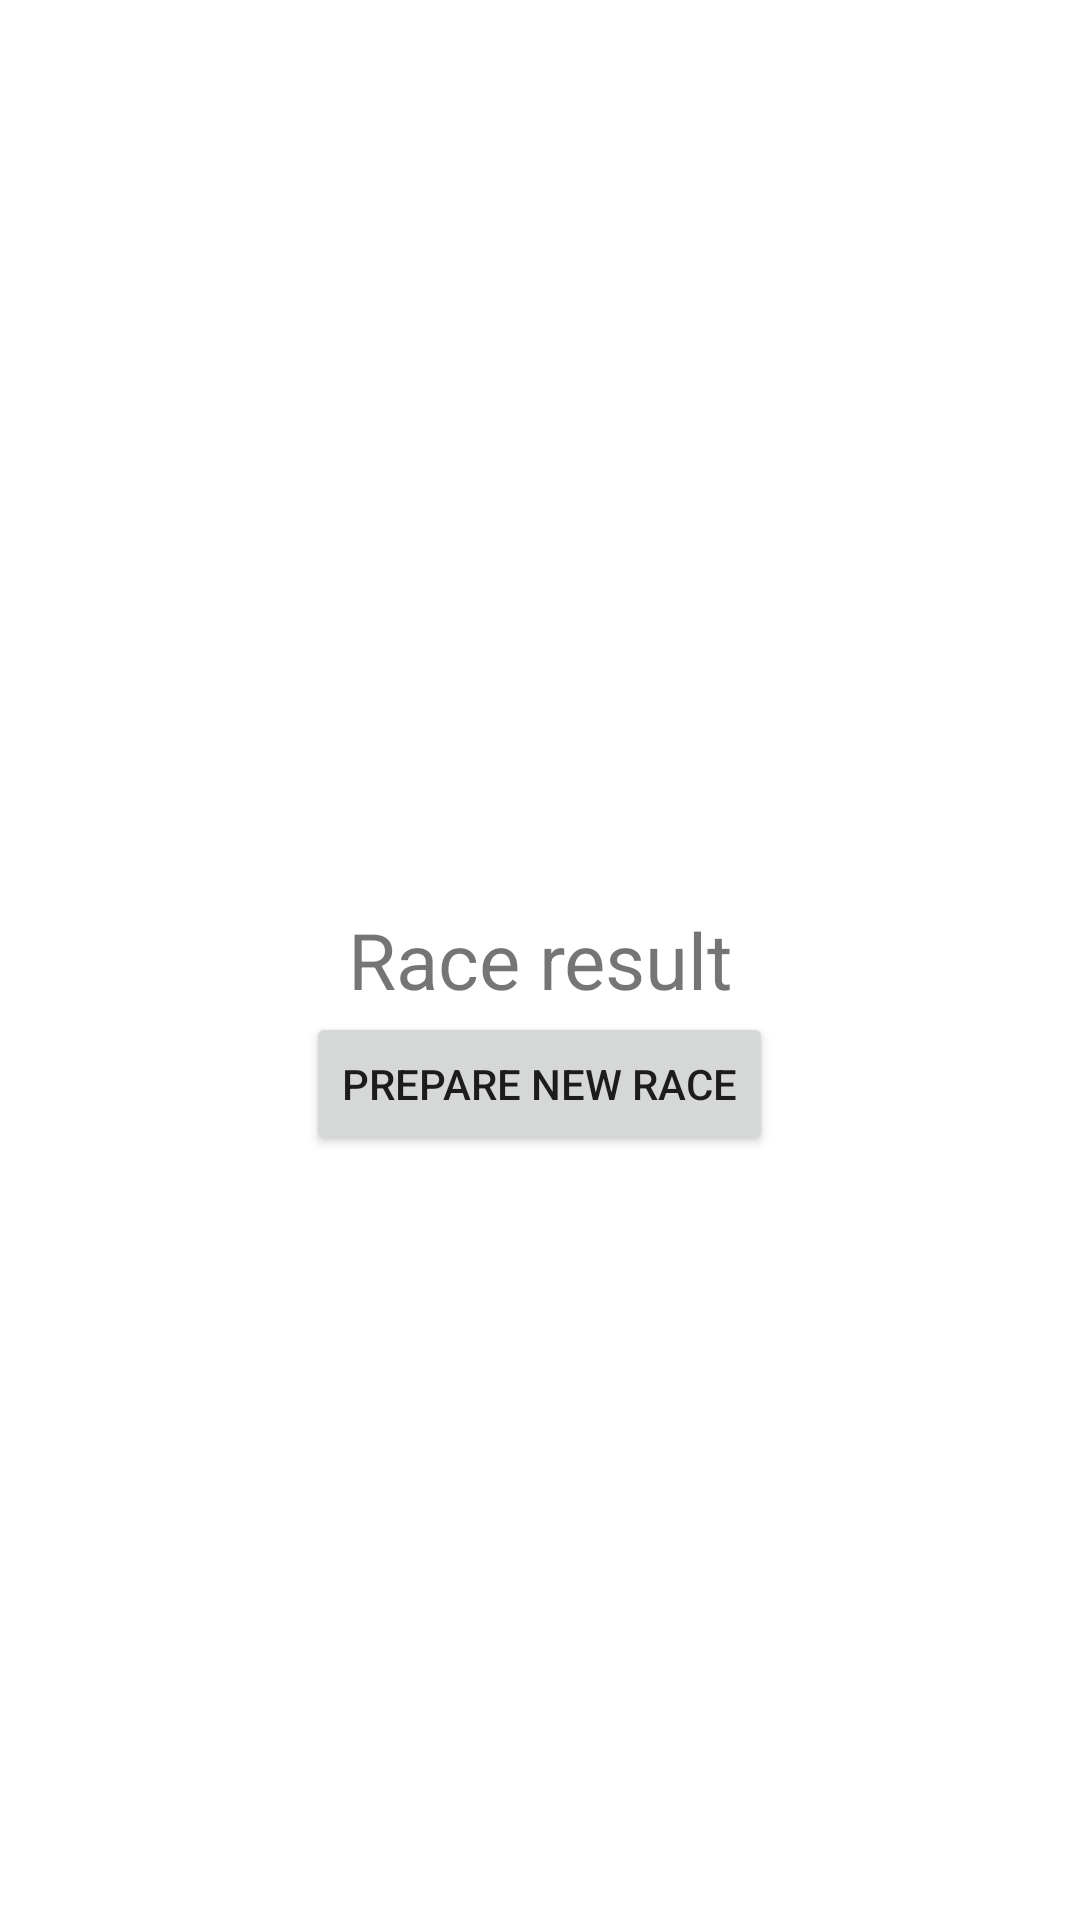

Reconstruct the res/layout file that produces this screen, plus the resources it refers to.
<!-- AndroidManifest.xml: application theme Theme.Redweekraces -->
<!-- res/layout/activity_horse_races.xml -->
<?xml version="1.0" encoding="utf-8"?>
<RelativeLayout
    xmlns:android="http://schemas.android.com/apk/res/android"
    android:layout_width="match_parent"
    android:layout_height="match_parent">

    <RelativeLayout
        android:layout_width="match_parent"
        android:layout_height="wrap_content">

        <androidx.recyclerview.widget.RecyclerView
            android:id="@+id/curr_racers"
            android:layout_width="match_parent"
            android:layout_height="wrap_content">

        </androidx.recyclerview.widget.RecyclerView>
    </RelativeLayout>

    <TextView
        android:layout_centerInParent="true"
        android:id="@+id/race_result"
        android:layout_width="match_parent"
        android:layout_height="wrap_content"
        android:text="@string/race_result"
        android:textAlignment="center"
        android:textSize="26sp" />

    <RelativeLayout
        android:layout_width="match_parent"
        android:layout_height="wrap_content"
        android:layout_below="@+id/race_result">

        <Button
            android:layout_centerInParent="true"
            android:id="@+id/prepare_new_race"
            android:layout_width="wrap_content"
            android:layout_height="wrap_content"
            android:text="@string/prepare_new_race" />

        <Button
            android:layout_centerInParent="true"
            android:id="@+id/play"
            android:layout_width="wrap_content"
            android:layout_height="wrap_content"
            android:text="@string/play"
            android:visibility="gone" />
    </RelativeLayout>

</RelativeLayout>
<!-- resources referenced by this layout -->
<resources>
  <string name="play">Play</string>
  <string name="prepare_new_race">Prepare new race</string>
  <string name="race_result">Race result</string>
  <style name="Theme.Redweekraces" parent="Theme.MaterialComponents.DayNight.DarkActionBar">
          
          <item name="colorPrimary">@color/purple_500</item>
          <item name="colorPrimaryVariant">@color/purple_700</item>
          <item name="colorOnPrimary">@color/white</item>
          
          <item name="colorSecondary">@color/teal_200</item>
          <item name="colorSecondaryVariant">@color/teal_700</item>
          <item name="colorOnSecondary">@color/black</item>
          
          <item name="android:statusBarColor" tools:targetApi="l">?attr/colorPrimaryVariant</item>
          
      </style>
  <!-- not gathered from this repository: default colours our renderer supplied (Android Studio template values) -->
  <color name="purple_500">#FF6200EE</color>
  <color name="purple_700">#FF3700B3</color>
  <color name="teal_200">#FF03DAC5</color>
  <color name="teal_700">#FF018786</color>
  <color name="black">#FF000000</color>
  <color name="white">#FFFFFFFF</color>
</resources>
